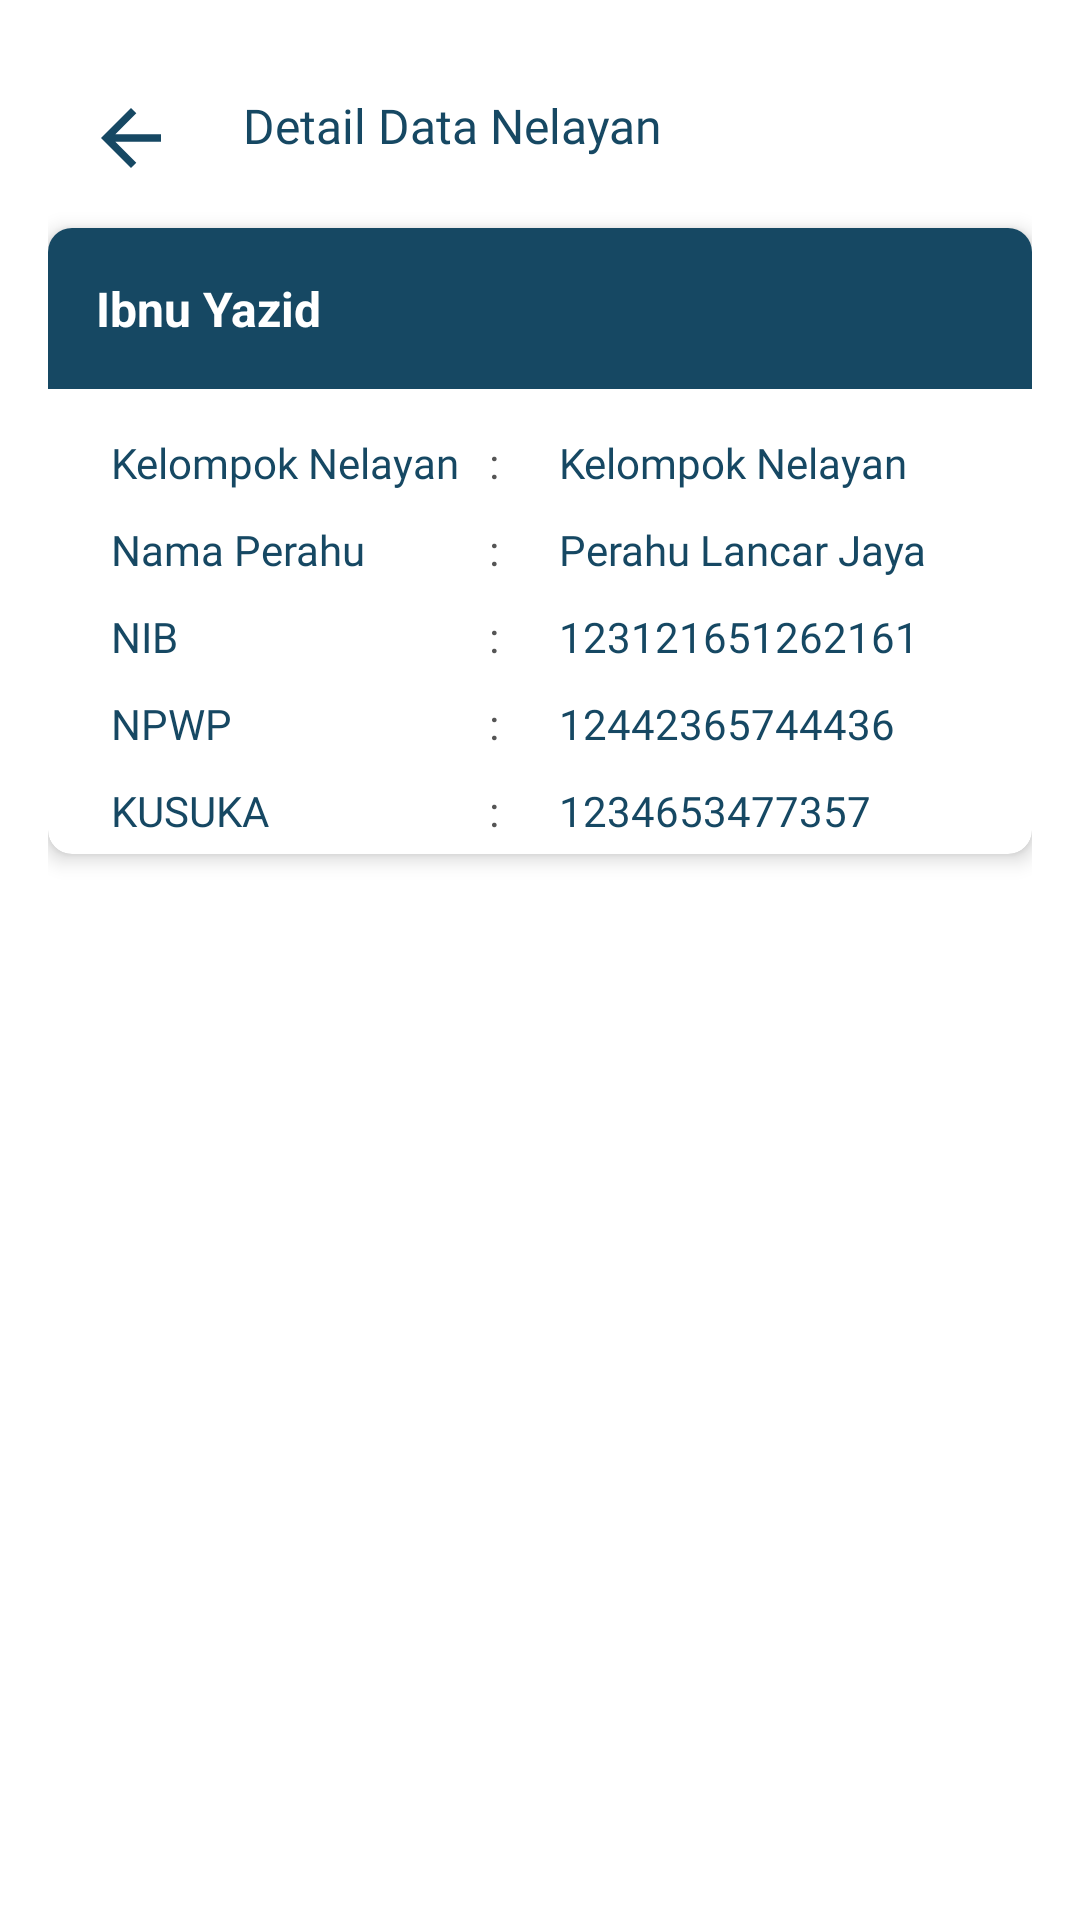

Produce the Android XML layout that renders to this screen, including the resource entries it uses.
<!-- AndroidManifest.xml: application theme Theme.Mandar_app -->
<!-- res/layout/activity_detail_nelayan.xml -->
<LinearLayout xmlns:android="http://schemas.android.com/apk/res/android"
    xmlns:tools="http://schemas.android.com/tools"
    android:layout_width="match_parent"
    android:layout_height="match_parent"
    xmlns:app="http://schemas.android.com/apk/res-auto"
    android:orientation="vertical"
    android:background="@color/white"
    android:padding="16dp"
    tools:context=".nelayan.DetailNelayanActivity">

    <com.google.android.material.appbar.AppBarLayout
        android:id="@+id/appBarLayout"
        android:layout_width="match_parent"
        android:layout_height="60dp"
        android:background="@color/white"
        app:elevation="2dp">

        <RelativeLayout
            android:layout_width="match_parent"
            android:layout_height="match_parent">

            <ImageView
                android:id="@+id/icon_back"
                android:layout_width="35dp"
                android:layout_height="35dp"
                android:layout_alignParentTop="true"
                android:layout_alignParentBottom="true"
                android:layout_marginStart="10dp"
                android:layout_marginTop="15dp"
                android:layout_marginBottom="15dp"
                android:contentDescription="Back Icon"
                android:src="@drawable/ic_back" />

            <TextView
                android:id="@+id/title"
                android:layout_width="wrap_content"
                android:layout_height="38dp"
                android:layout_alignParentTop="true"
                android:layout_alignParentEnd="true"
                android:layout_alignParentBottom="true"
                android:layout_marginStart="20dp"
                android:layout_marginTop="15dp"
                android:layout_marginEnd="54dp"
                android:layout_marginBottom="15dp"
                android:layout_toEndOf="@+id/icon_back"
                android:fontFamily="@font/poppinsbold"
                android:text="Detail Data Nelayan"
                android:textColor="@color/bluebg"
                android:textSize="16sp" />

        </RelativeLayout>
    </com.google.android.material.appbar.AppBarLayout>
    <androidx.cardview.widget.CardView
        android:layout_width="match_parent"
        android:layout_height="wrap_content"
        app:cardCornerRadius="8dp"
        app:cardElevation="4dp">

        <LinearLayout
            android:layout_width="match_parent"
            android:layout_height="wrap_content"
            android:orientation="vertical">

            <TextView
                android:layout_width="match_parent"
                android:layout_height="wrap_content"
                android:padding="16dp"
                android:background="@color/bluebg"
                android:id="@+id/tv_fisherman_name"
                android:text="Ibnu Yazid"
                android:textSize="16sp"
                android:textColor="@color/white"
                android:textStyle="bold" />

            <TableLayout
                android:layout_width="match_parent"
                android:layout_height="wrap_content"
                android:layout_marginTop="10dp"
                android:layout_marginStart="16dp"
                android:layout_marginEnd="16dp">


                <TableRow
                    android:layout_width="match_parent"
                    android:layout_height="wrap_content"
                    android:padding="5dp">
                    <TextView
                        android:textColor="@color/bluebg"
                        android:textSize="14sp"
                        android:fontFamily="@font/poppinsbold"
                        android:text="Kelompok Nelayan"
                        android:layout_marginEnd="10dp"/>
                    <TextView
                        android:textColor="#555555"
                        android:textSize="14sp"
                        android:fontFamily="@font/poppinsbold"
                        android:text=":"
                        android:layout_marginEnd="10dp"/>
                    <TextView
                        android:id="@+id/tv_group_name"
                        android:layout_weight="1"
                        android:textColor="@color/bluebg"
                        android:textSize="14sp"
                        android:fontFamily="@font/poppinsmedium"
                        android:text="Kelompok Nelayan"
                        android:layout_marginStart="10dp"/>
                </TableRow>

                <TableRow
                    android:layout_width="match_parent"
                    android:layout_height="wrap_content"
                    android:padding="5dp">
                    <TextView
                        android:textColor="@color/bluebg"
                        android:textSize="14sp"
                        android:fontFamily="@font/poppinsbold"
                        android:text="Nama Perahu"
                        android:layout_marginEnd="10dp"/>
                    <TextView
                        android:textColor="#555555"
                        android:textSize="14sp"
                        android:fontFamily="@font/poppinsbold"
                        android:text=":"
                        android:layout_marginEnd="10dp"/>
                    <TextView
                        android:id="@+id/tv_boat_name"
                        android:layout_weight="1"
                        android:textColor="@color/bluebg"
                        android:textSize="14sp"
                        android:fontFamily="@font/poppinsmedium"
                        android:text="Perahu Lancar Jaya"
                        android:layout_marginStart="10dp"/>
                </TableRow>

                <TableRow
                    android:layout_width="match_parent"
                    android:layout_height="wrap_content"
                    android:padding="5dp">
                    <TextView
                        android:textColor="@color/bluebg"
                        android:textSize="14sp"
                        android:fontFamily="@font/poppinsbold"
                        android:text="NIB"
                        android:layout_marginEnd="10dp"/>
                    <TextView
                        android:textColor="#555555"
                        android:textSize="14sp"
                        android:fontFamily="@font/poppinsbold"
                        android:text=":"
                        android:layout_marginEnd="10dp"/>
                    <TextView
                        android:id="@+id/tv_nib"
                        android:layout_weight="1"
                        android:textColor="@color/bluebg"
                        android:textSize="14sp"
                        android:fontFamily="@font/poppinsmedium"
                        android:text="123121651262161"
                        android:layout_marginStart="10dp"/>
                </TableRow>

                <TableRow
                    android:layout_width="match_parent"
                    android:layout_height="wrap_content"
                    android:padding="5dp">
                    <TextView
                        android:textColor="@color/bluebg"
                        android:textSize="14sp"
                        android:fontFamily="@font/poppinsbold"
                        android:text="NPWP"
                        android:layout_marginEnd="10dp"/>
                    <TextView
                        android:textColor="#555555"
                        android:textSize="14sp"
                        android:fontFamily="@font/poppinsbold"
                        android:text=":"
                        android:layout_marginEnd="10dp"/>
                    <TextView
                        android:id="@+id/tv_npwp"
                        android:layout_weight="1"
                        android:textColor="@color/bluebg"
                        android:textSize="14sp"
                        android:fontFamily="@font/poppinsmedium"
                        android:text="12442365744436"
                        android:layout_marginStart="10dp"/>
                </TableRow>

                <TableRow
                    android:layout_width="match_parent"
                    android:layout_height="wrap_content"
                    android:padding="5dp">
                    <TextView
                        android:textColor="@color/bluebg"
                        android:textSize="14sp"
                        android:fontFamily="@font/poppinsbold"
                        android:text="KUSUKA"
                        android:layout_marginEnd="10dp"/>
                    <TextView
                        android:textColor="#555555"
                        android:textSize="14sp"
                        android:fontFamily="@font/poppinsbold"
                        android:text=":"
                        android:layout_marginEnd="10dp"/>
                    <TextView
                        android:id="@+id/tv_kusuka"
                        android:layout_weight="1"
                        android:textColor="@color/bluebg"
                        android:textSize="14sp"
                        android:fontFamily="@font/poppinsmedium"
                        android:text="1234653477357"
                        android:layout_marginStart="10dp"/>
                </TableRow>

            </TableLayout>

        </LinearLayout>

    </androidx.cardview.widget.CardView>

</LinearLayout>
<!-- resources referenced by this layout -->
<resources>
  <color name="bluebg">#164863</color>
  <color name="white">#FFFFFFFF</color>
  <!-- drawable ic_back (drawable) -->
  <vector xmlns:android="http://schemas.android.com/apk/res/android" android:autoMirrored="true" android:height="24dp" android:tint="#164863" android:viewportHeight="24" android:viewportWidth="24" android:width="24dp">
        
      <path android:fillColor="@android:color/white" android:pathData="M20,11H7.83l5.59,-5.59L12,4l-8,8 8,8 1.41,-1.41L7.83,13H20v-2z"/>
      
  </vector>
  <style name="Theme.Mandar_app" parent="Base.Theme.Mandar_app" />
  <style name="Base.Theme.Mandar_app" parent="Theme.AppCompat.Light.NoActionBar">
          
          
      </style>
</resources>
